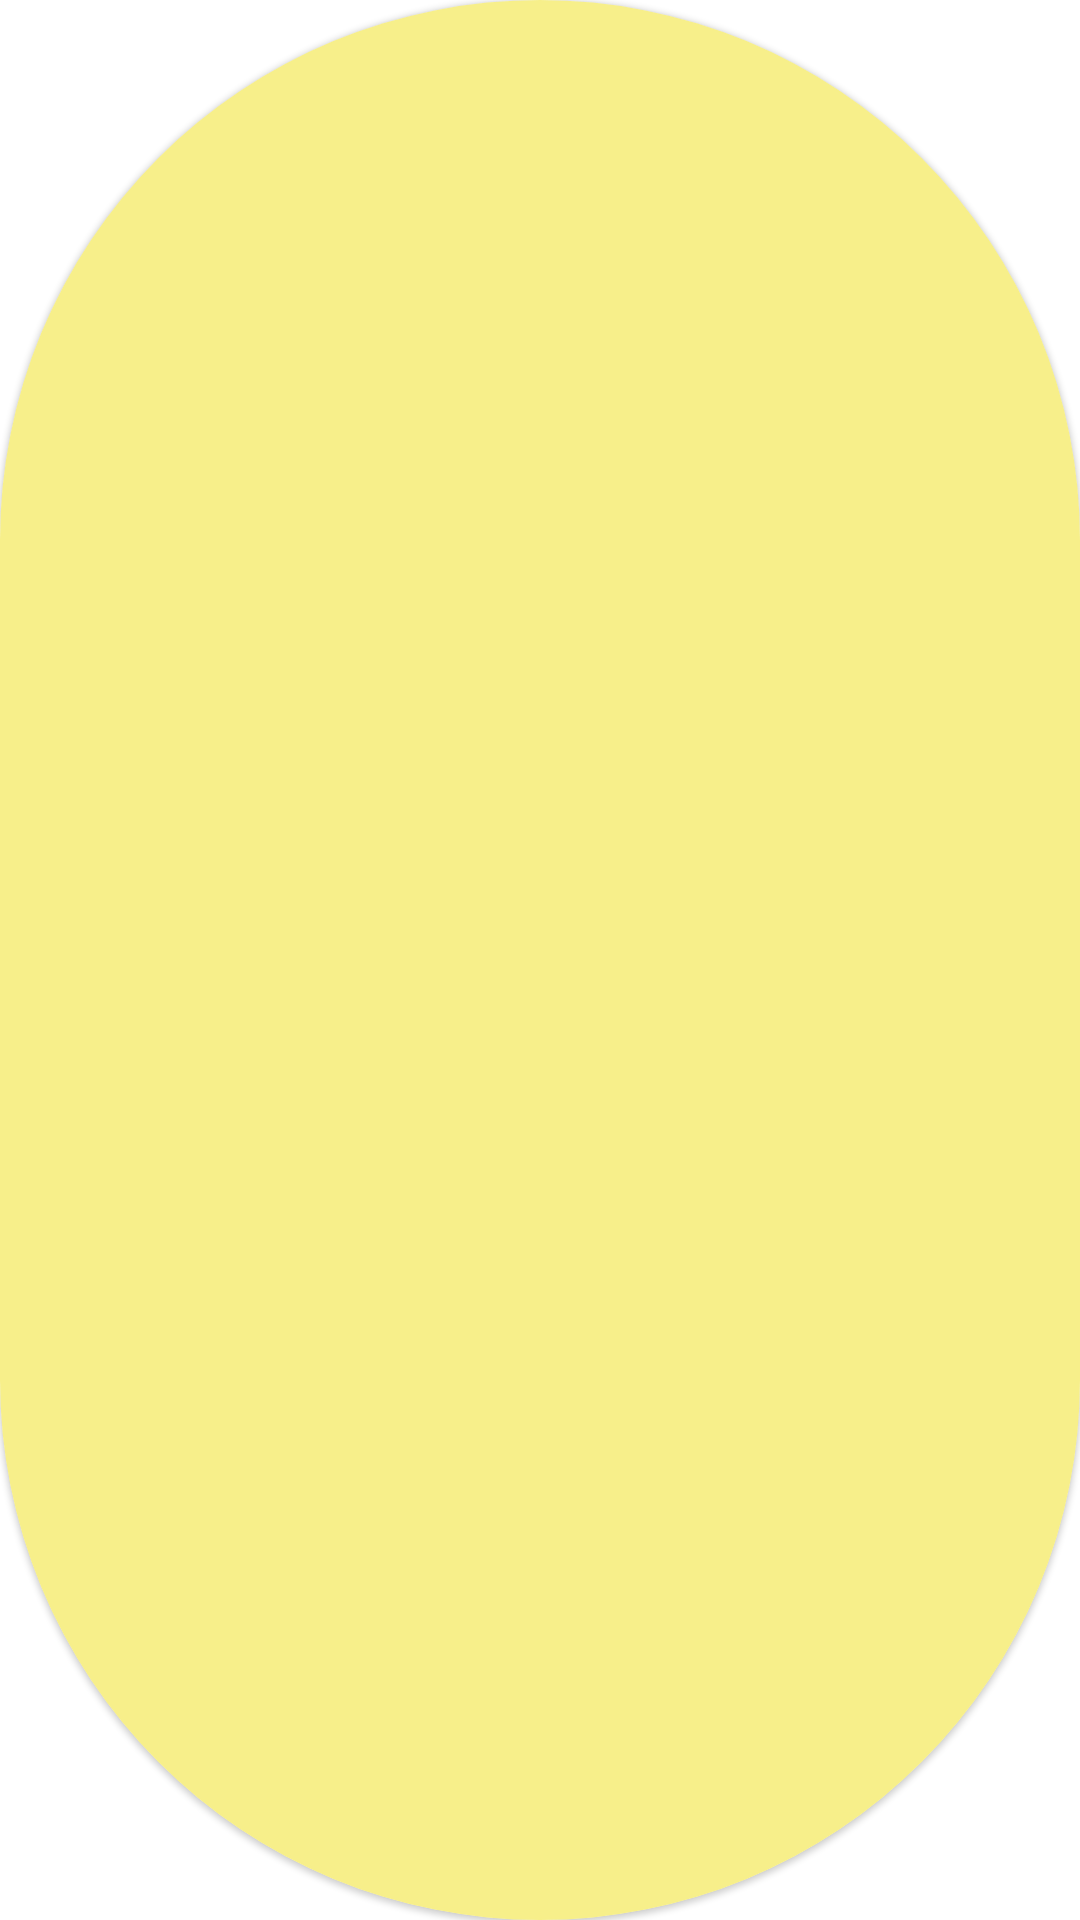

Android layout source for this screen:
<!-- AndroidManifest.xml: application theme Theme.BNILucknow -->
<!-- res/layout/member_pin_layout.xml -->
<?xml version="1.0" encoding="utf-8"?>
<androidx.cardview.widget.CardView
    xmlns:android="http://schemas.android.com/apk/res/android"
    xmlns:app="http://schemas.android.com/apk/res-auto"
    android:layout_width="120dp"
    android:layout_height="120dp"
    android:layout_gravity="center"
    android:layout_margin="5dp"
    app:cardCornerRadius="205dp"
    app:cardElevation="1dp">
    <LinearLayout
        android:layout_width="match_parent"
        android:layout_height="match_parent"
        android:gravity="center"
        android:background="#F7EF8A"
        android:orientation="vertical">
        <ImageView
            android:id="@+id/idIVcourse"
            android:layout_width="match_parent"
            android:scaleType="centerCrop"
            android:layout_height="match_parent"
            android:layout_gravity="center"
            android:src="@mipmap/ic_launcher" />
        <TextView
            android:visibility="gone"
            android:id="@+id/idTVCourse"
            android:layout_width="wrap_content"
            android:layout_height="wrap_content"
            android:text="@string/app_name"
            android:textColor="#6C6A6A"
            android:textSize="12sp"
            android:layout_marginTop="5dp"
            android:textAlignment="center" />
    </LinearLayout>
</androidx.cardview.widget.CardView>
<!-- resources referenced by this layout -->
<resources>
  <string name="app_name">BNI Lucknow</string>
  <style name="Theme.BNILucknow" parent="Theme.MaterialComponents.Light.NoActionBar">
          
          <item name="colorPrimary">@color/purple_500</item>
          <item name="colorPrimaryVariant">@color/purple_700</item>
          <item name="colorOnPrimary">@color/white</item>
          
          <item name="colorSecondary">@color/teal_200</item>
          <item name="colorSecondaryVariant">@color/teal_700</item>
          <item name="colorOnSecondary">@color/black</item>
          
          <item name="android:statusBarColor" tools:targetApi="l">?attr/colorPrimaryVariant</item>
          
      </style>
  <color name="purple_500">#ce202d</color>
  <color name="purple_700">#ce202d </color>
  <color name="white">#FFFFFFFF</color>
  <color name="teal_200">#ce202d</color>
  <color name="teal_700">#FF018786</color>
  <color name="black">#ce202d</color>
</resources>
